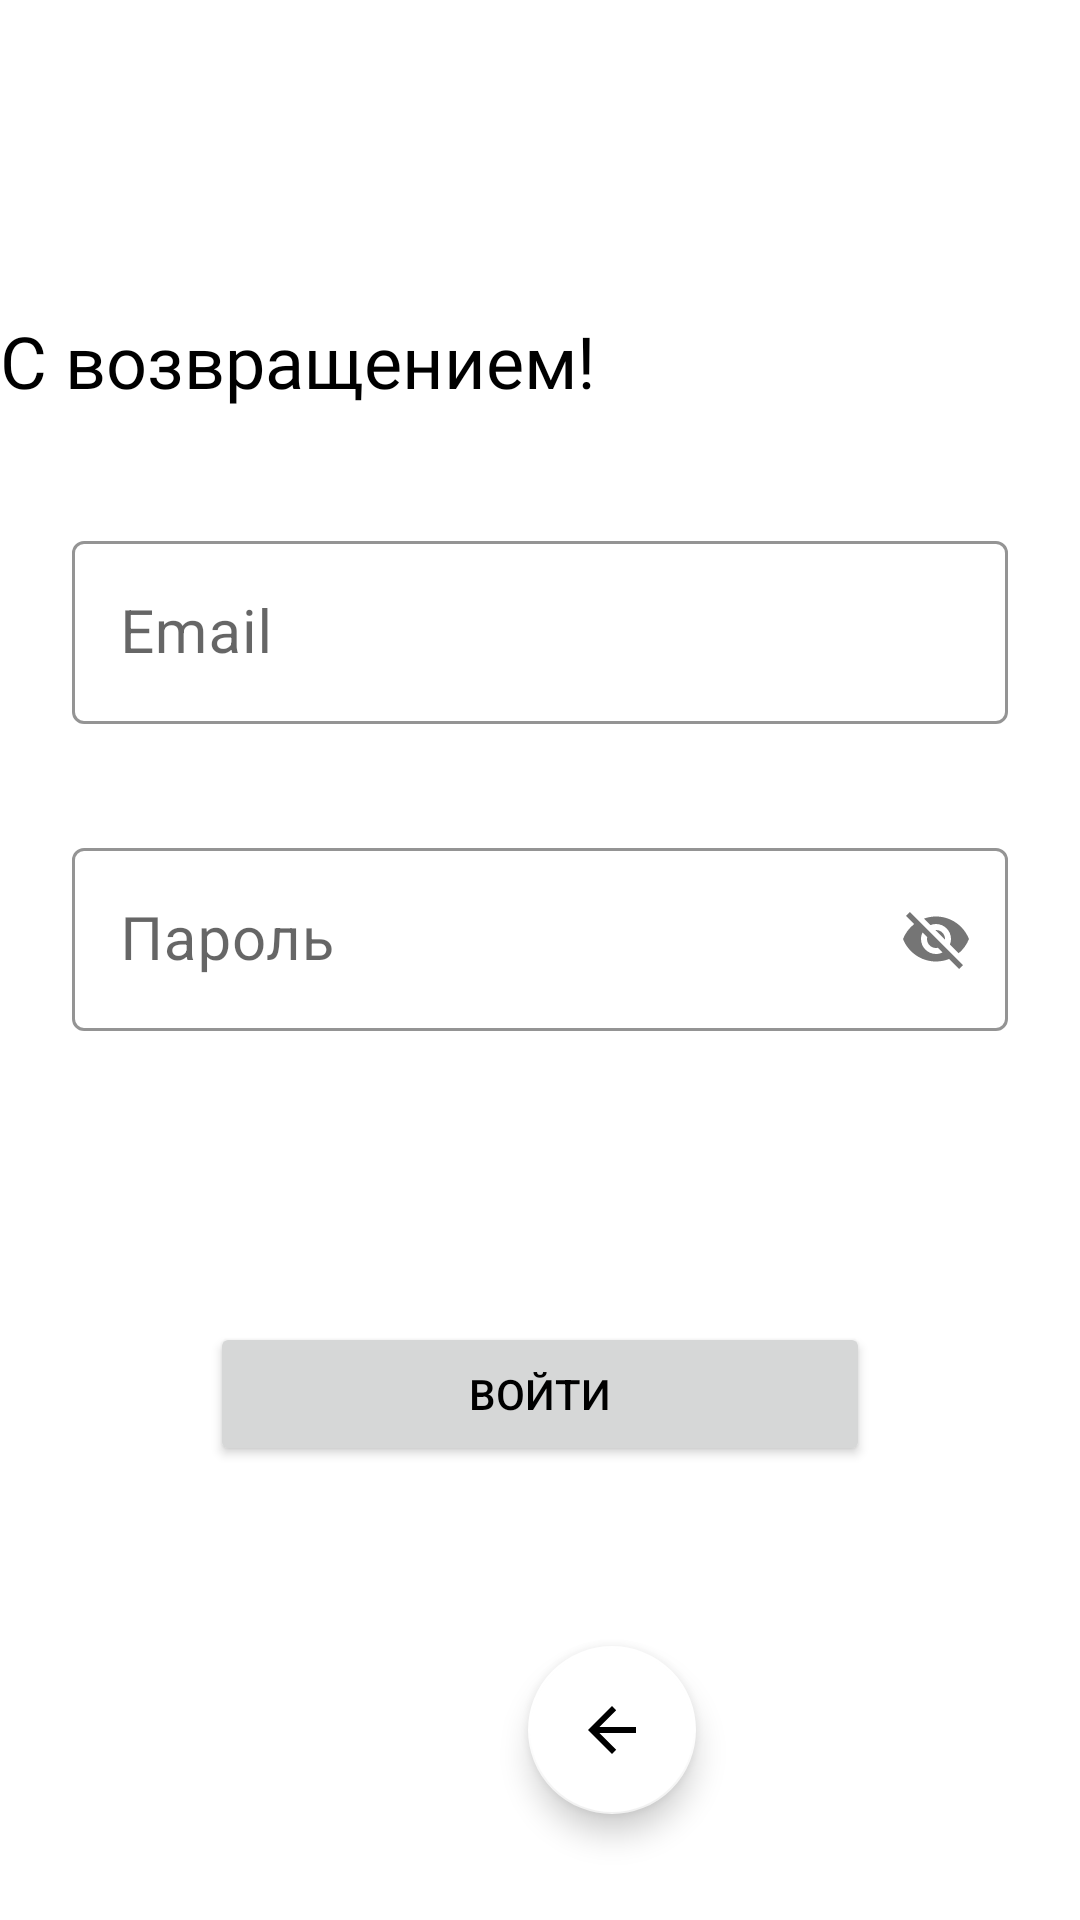

Android layout source for this screen:
<!-- AndroidManifest.xml: application theme Theme.MyApplication -->
<!-- res/layout/fragment_login.xml -->
<?xml version="1.0" encoding="utf-8"?>
<androidx.constraintlayout.widget.ConstraintLayout xmlns:android="http://schemas.android.com/apk/res/android"
    xmlns:app="http://schemas.android.com/apk/res-auto"
    xmlns:tools="http://schemas.android.com/tools"
    android:layout_width="match_parent"
    android:layout_height="match_parent"
    android:background="@color/white"
    tools:context=".ui.profile.auth.LoginFragment">

    <com.google.android.material.textfield.TextInputLayout
        android:id="@+id/textInputLayout"
        style="@style/Widget.MaterialComponents.TextInputLayout.OutlinedBox"
        android:layout_width="match_parent"
        android:layout_height="wrap_content"
        android:layout_marginStart="24dp"
        android:layout_marginTop="24dp"
        android:layout_marginEnd="24dp"
        app:layout_constraintEnd_toEndOf="parent"
        app:layout_constraintStart_toStartOf="parent"
        app:boxStrokeColor="@color/black"
        app:layout_constraintTop_toBottomOf="@+id/textView2">

        <com.google.android.material.textfield.TextInputEditText
            android:id="@+id/emailText"
            android:layout_width="match_parent"
            android:layout_height="wrap_content"
            android:drawableEnd="@drawable/outline_email_24"
            android:hint="Email"
            android:textColor="@color/black"
            android:textSize="20sp" />
    </com.google.android.material.textfield.TextInputLayout>


    <com.google.android.material.textfield.TextInputLayout
        android:id="@+id/textInputLayout2"
        style="@style/Widget.MaterialComponents.TextInputLayout.OutlinedBox"
        android:layout_width="match_parent"
        android:layout_height="wrap_content"
        android:layout_marginStart="24dp"
        android:layout_marginTop="36dp"
        android:layout_marginEnd="24dp"
        app:boxStrokeColor="@color/black"
        app:layout_constraintEnd_toEndOf="parent"
        app:layout_constraintHorizontal_bias="0.0"
        app:layout_constraintStart_toStartOf="parent"
        app:layout_constraintTop_toBottomOf="@id/textInputLayout"
        app:passwordToggleEnabled="true">

        <com.google.android.material.textfield.TextInputEditText
            android:id="@+id/passwordText"
            android:layout_width="match_parent"
            android:layout_height="wrap_content"
            android:hint="Пароль"
            android:textColor="@color/black"
            android:textSize="20sp" />
    </com.google.android.material.textfield.TextInputLayout>

    <Button
        android:id="@+id/loginButton"
        android:layout_width="0dp"
        android:layout_height="wrap_content"
        android:layout_marginStart="70dp"
        android:layout_marginTop="20dp"
        android:layout_marginEnd="70dp"
        android:text="Войти"
        app:layout_constraintEnd_toEndOf="parent"
        app:layout_constraintHorizontal_bias="0.0"
        app:layout_constraintStart_toStartOf="parent"
        app:layout_constraintTop_toBottomOf="@+id/noFoundUserText" />

    <com.google.android.material.floatingactionbutton.FloatingActionButton
        android:id="@+id/goBackButton"
        android:layout_width="wrap_content"
        android:layout_height="wrap_content"
        android:layout_marginStart="176dp"
        android:layout_marginTop="60dp"
        android:clickable="true"
        android:src="?attr/actionModeCloseDrawable"
        app:backgroundTint="@color/white"
        app:layout_constraintStart_toStartOf="parent"
        app:layout_constraintTop_toBottomOf="@+id/loginButton" />

    <ImageView
        android:id="@+id/imageView"
        android:layout_width="46dp"
        android:layout_height="41dp"
        android:layout_marginTop="28dp"
        android:layout_marginEnd="24dp"
        android:src="@drawable/star"
        app:layout_constraintEnd_toEndOf="parent"
        app:layout_constraintTop_toTopOf="parent" />

    <TextView
        android:id="@+id/textView2"
        android:layout_width="313dp"
        android:layout_height="47dp"
        android:layout_marginTop="104dp"
        android:fontFamily="@font/rubik_bold"
        android:text="С возвращением!"
        android:textSize="24sp"
        app:layout_constraintEnd_toEndOf="parent"
        app:layout_constraintHorizontal_bias="0.0"
        app:layout_constraintStart_toStartOf="parent"
        app:layout_constraintTop_toTopOf="parent" />

    <TextView
        android:id="@+id/noFoundUserText"
        android:layout_width="278dp"
        android:layout_height="45dp"
        android:layout_marginTop="32dp"
        android:gravity="center"
        android:text="Неверный логин или пароль"
        android:textColor="#AF0505"
        android:visibility="invisible"
        app:layout_constraintEnd_toEndOf="parent"
        app:layout_constraintHorizontal_bias="0.496"
        app:layout_constraintStart_toStartOf="parent"
        app:layout_constraintTop_toBottomOf="@+id/textInputLayout2" />

</androidx.constraintlayout.widget.ConstraintLayout>
<!-- resources referenced by this layout -->
<resources>
  <color name="black">#FF000000</color>
  <color name="white">#FFFFFFFF</color>
  <style name="Theme.MyApplication" parent="Base.Theme.MyApplication">
          <item name="android:windowBackground">@color/white</item>
      <item name="colorPrimary">@color/black</item>
      <item name="colorPrimaryVariant">@color/black</item>
      <item name="windowActionBar">true</item>
      <item name="windowNoTitle">false</item>
          <item name="bottomSheetDialogTheme">@style/AppBottomSheetDialogTheme</item>
      </style>
  <style name="Base.Theme.MyApplication" parent="Theme.MaterialComponents.Light.DarkActionBar">
          
          
          <item name="android:textColor">@color/black</item>
          <item name="colorPrimary">@color/black</item>
          <item name="windowActionBar">false</item>
          <item name="colorPrimaryVariant">@color/black</item>
          <item name="android:windowBackground">@color/white</item>
          <item name="bottomSheetDialogTheme">@style/AppBottomSheetDialogTheme</item>
  
  
      </style>
  <style name="AppBottomSheetDialogTheme" parent="Theme.Design.Light.BottomSheetDialog">
          <item name="bottomSheetStyle">@style/AppModalStyle</item>
  
      </style>
  <style name="AppModalStyle" parent="Widget.Design.BottomSheet.Modal">
          <item name="android:background">@drawable/rounded_corners_for_dialog</item>
      </style>
  <!-- drawable rounded_corners_for_dialog (drawable) -->
  <?xml version="1.0" encoding="utf-8"?>
  <shape xmlns:android="http://schemas.android.com/apk/res/android"
      android:shape="rectangle">
  
      <solid android:color="#A2A1A1"/>
  
  
      <corners android:topLeftRadius="16dp"
          android:topRightRadius="16dp"/>
      <padding android:left="10dp"
          android:right="10dp"/>
  
  </shape>
</resources>
